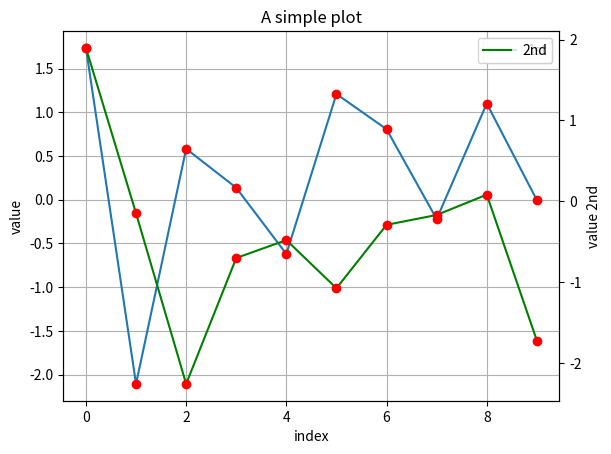

Write the Python code that produced this figure.
# coding=utf-8
import matplotlib.pyplot as plt
import numpy as np

np.random.seed(2000)
y = np.random.standard_normal((10, 2))

fig, ax1 = plt.subplots()  # 关键代码1 plt first data set using first (left) axis

plt.plot(y[:, 0], lw=1.5, label='1st')

plt.plot(y[:, 0], 'ro')
plt.grid(True)
plt.legend(loc=0)  # 图例位置自动
plt.axis('tight')
plt.xlabel('index')
plt.ylabel('value')
plt.title('A simple plot')

ax2 = ax1.twinx()  # 关键代码2  plt second data set using second(right) axis
plt.plot(y[:, 1], 'g', lw=1.5, label='2nd')
plt.plot(y[:, 1], 'ro')
plt.legend(loc=0)
plt.ylabel('value 2nd')
plt.show()
